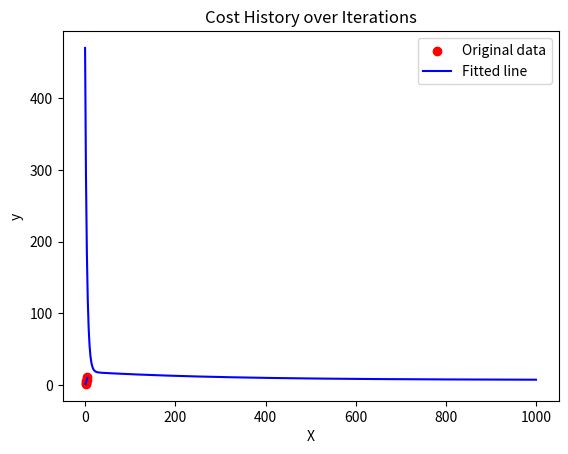

Write the Python code that produced this figure.
import numpy as np
import matplotlib.pyplot as plt
def compute_cost(X, y, theta):
    m = len(y)
    predictions = X.dot(theta)
    cost = (1/2*m) * np.sum(np.square(predictions - y))
    return cost
def gradient_descent(X, y, theta, learning_rate, iterations):
    m = len(y)
    cost_history = np.zeros(iterations)

    for it in range(iterations):
        predictions = X.dot(theta)
        errors = np.dot(X.T, (predictions - y))
        theta -= (learning_rate / m) * errors
        cost_history[it] = compute_cost(X, y, theta)

    return theta, cost_history
X = np.array([1, 2, 3, 4, 5])
y = np.array([2, 3, 5, 7, 11])
X_b = np.c_[np.ones((len(X), 1)), X]  
theta = np.random.randn(2)  
learning_rate = 0.01
iterations = 1000
theta, cost_history = gradient_descent(X_b, y, theta, learning_rate, iterations)
print(f"Final parameters (theta): {theta}")
print(f"Final cost: {cost_history[-1]}")
plt.plot(range(iterations), cost_history, color='blue')
plt.xlabel('Iterations')
plt.ylabel('Cost')
plt.title('Cost History over Iterations')
plt.show()
plt.scatter(X, y, color='red', label='Original data')
plt.plot(X, X_b.dot(theta), color='blue', label='Fitted line')
plt.xlabel('X')
plt.ylabel('y')
plt.legend()
plt.show()
